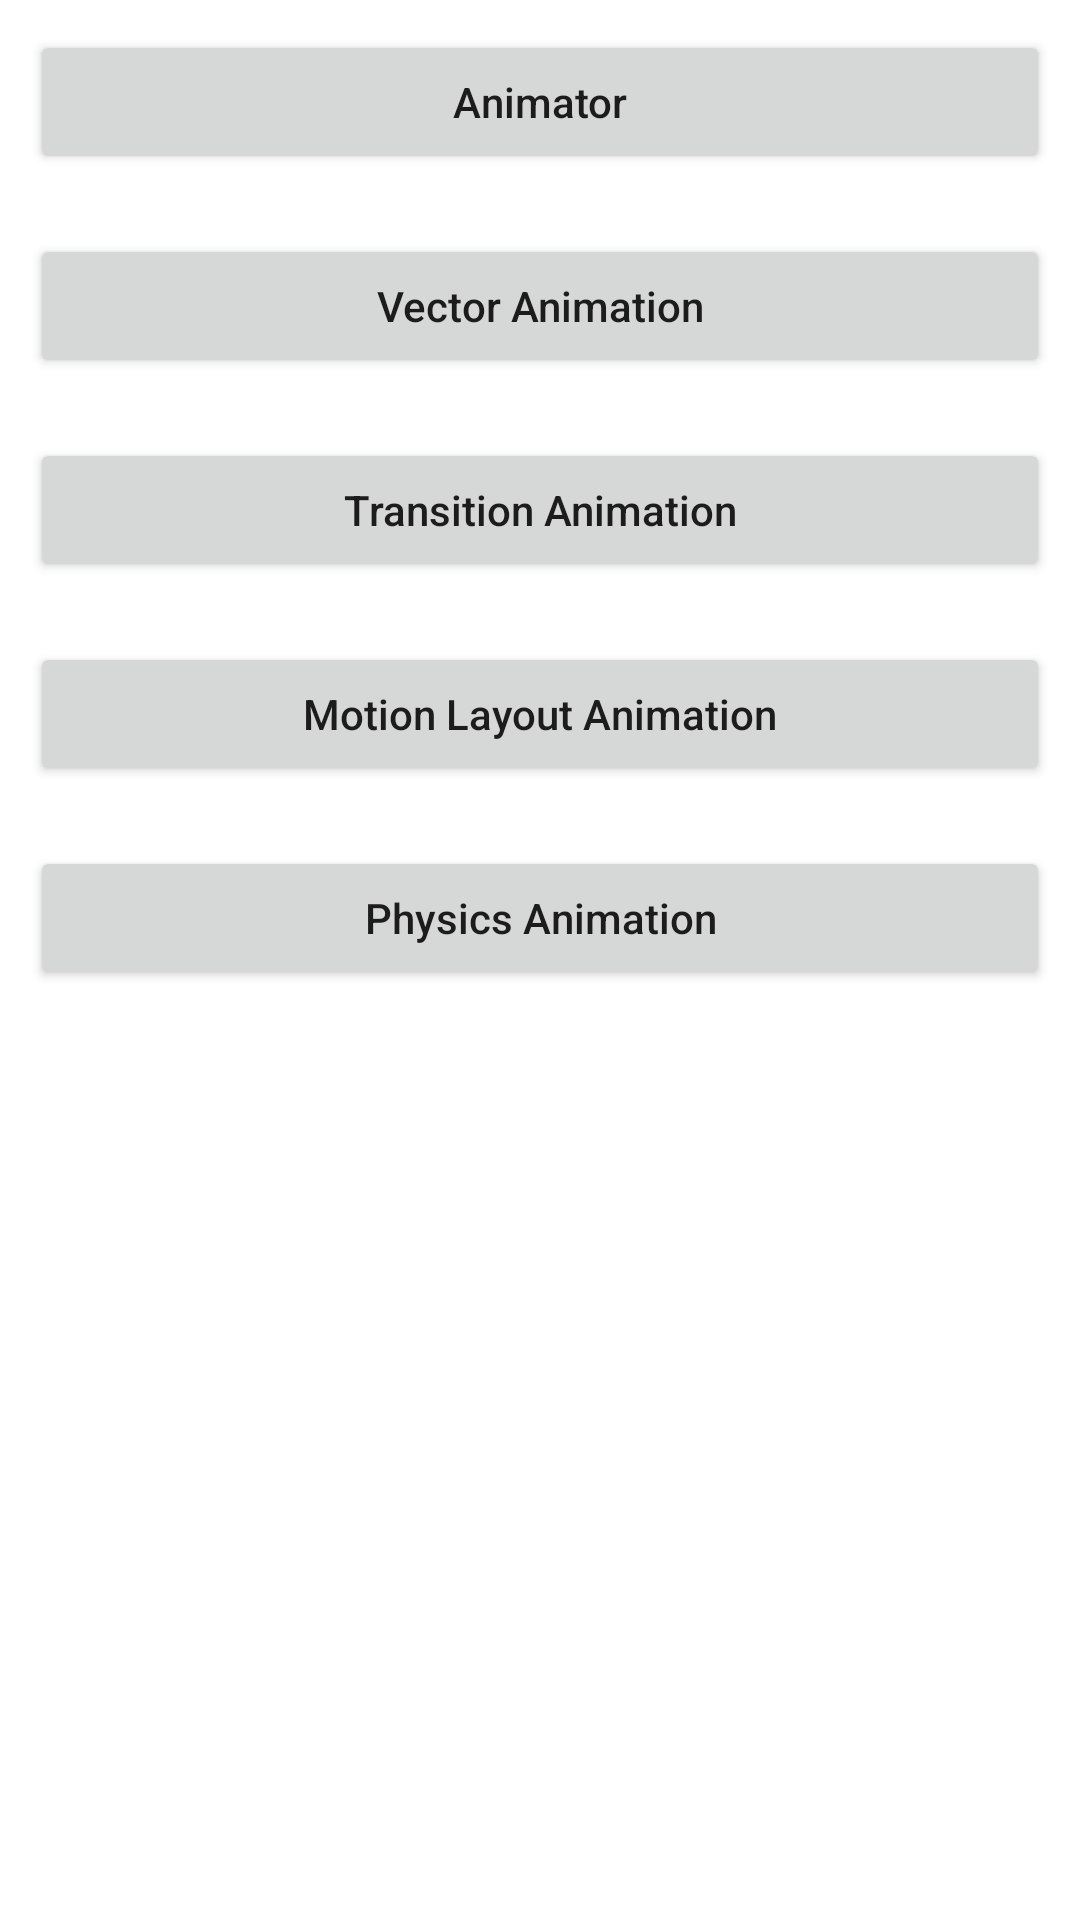

Produce the Android XML layout that renders to this screen, including the resource entries it uses.
<!-- AndroidManifest.xml: application theme Theme.AndroidAnimation -->
<!-- res/layout/activity_main.xml -->
<?xml version="1.0" encoding="utf-8"?>
<androidx.appcompat.widget.LinearLayoutCompat
    xmlns:android="http://schemas.android.com/apk/res/android"
    xmlns:tools="http://schemas.android.com/tools"
    android:layout_width="match_parent"
    android:layout_height="match_parent"
    android:orientation="vertical"
    tools:context=".ui.MainActivity">

    <Button
        android:id="@+id/animatorBtn"
        android:layout_width="match_parent"
        android:layout_height="wrap_content"
        android:text="Animator"
        android:textAllCaps="false"
        android:layout_margin="@dimen/dp_10"/>

    <Button
        android:id="@+id/vectorBtn"
        android:layout_width="match_parent"
        android:layout_height="wrap_content"
        android:text="Vector Animation"
        android:textAllCaps="false"
        android:layout_margin="@dimen/dp_10"/>

    <Button
        android:id="@+id/transitionBtn"
        android:layout_width="match_parent"
        android:layout_height="wrap_content"
        android:text="Transition Animation"
        android:textAllCaps="false"
        android:layout_margin="@dimen/dp_10"/>

    <Button
        android:id="@+id/motionBtn"
        android:layout_width="match_parent"
        android:layout_height="wrap_content"
        android:text="Motion Layout Animation"
        android:textAllCaps="false"
        android:layout_margin="@dimen/dp_10"/>

    <Button
        android:id="@+id/physics_based_animation_btn"
        android:layout_width="match_parent"
        android:layout_height="wrap_content"
        android:text="Physics Animation"
        android:textAllCaps="false"
        android:layout_margin="@dimen/dp_10"/>

</androidx.appcompat.widget.LinearLayoutCompat>
<!-- resources referenced by this layout -->
<resources>
  <dimen name="dp_10">10dp</dimen>
  <style name="Theme.AndroidAnimation" parent="Theme.MaterialComponents.DayNight.NoActionBar">
          
          <item name="colorPrimary">@color/purple_500</item>
          <item name="colorPrimaryVariant">@color/purple_700</item>
          <item name="colorOnPrimary">@color/white</item>
          
          <item name="colorSecondary">@color/teal_200</item>
          <item name="colorSecondaryVariant">@color/teal_700</item>
          <item name="colorOnSecondary">@color/black</item>
          
          <item name="android:statusBarColor" tools:targetApi="l">?attr/colorPrimaryVariant</item>
          
      </style>
  <color name="purple_500">#FF6200EE</color>
  <color name="purple_700">#FF3700B3</color>
  <color name="white">#FFFFFFFF</color>
  <color name="teal_200">#FF03DAC5</color>
  <color name="teal_700">#FF018786</color>
  <color name="black">#FF000000</color>
</resources>
